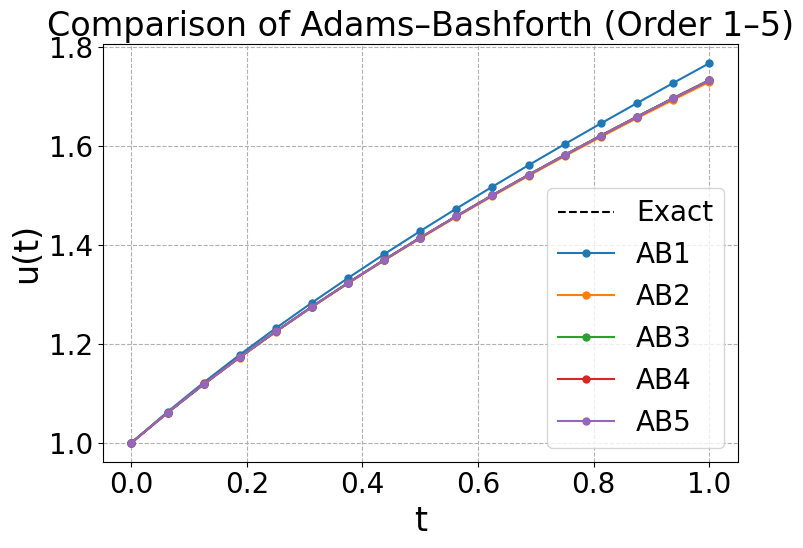
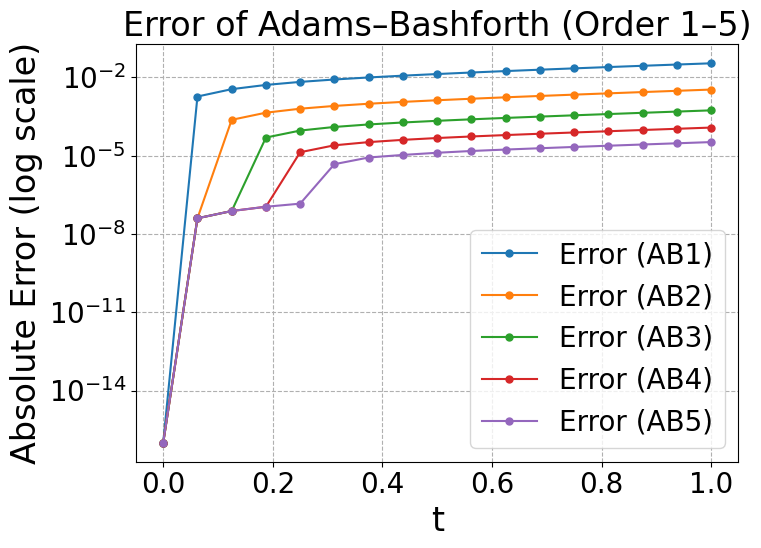
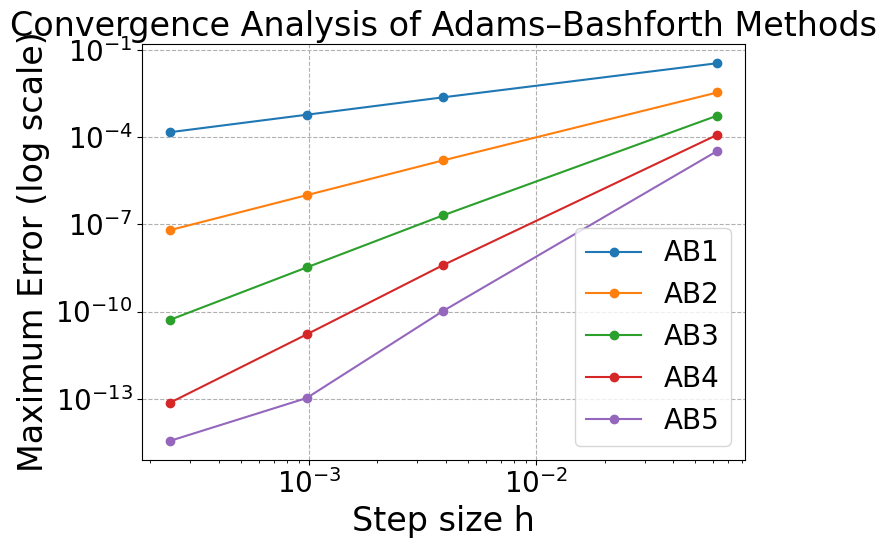
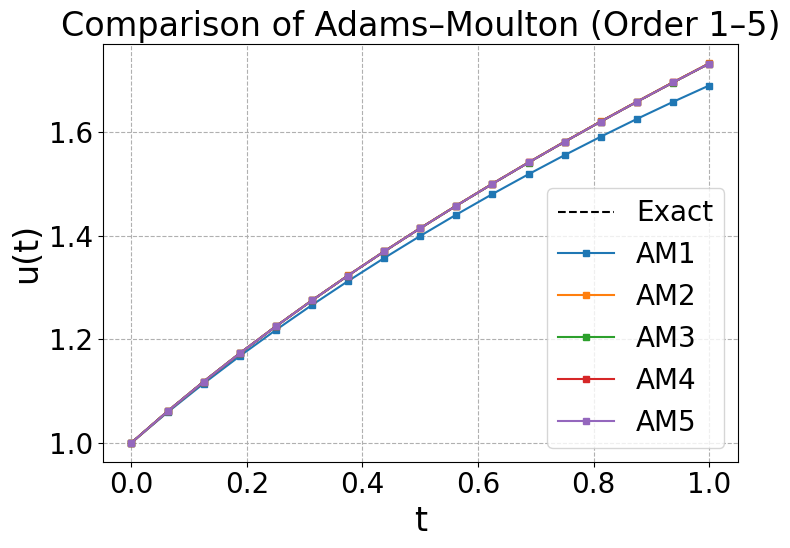
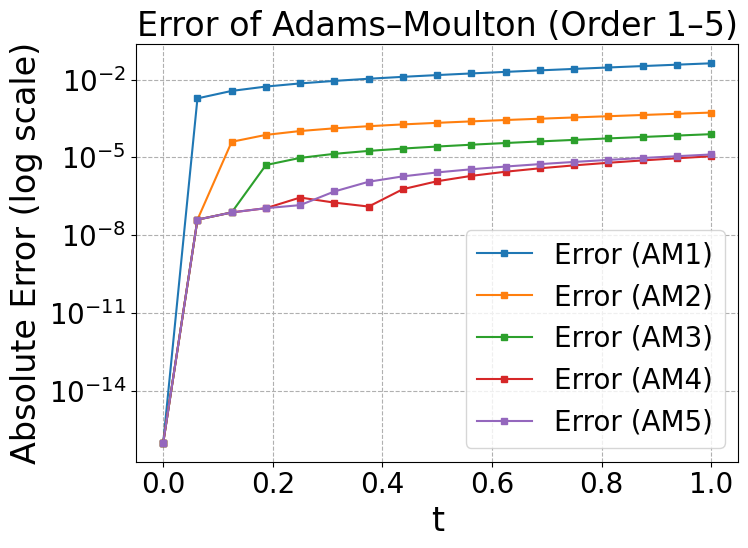
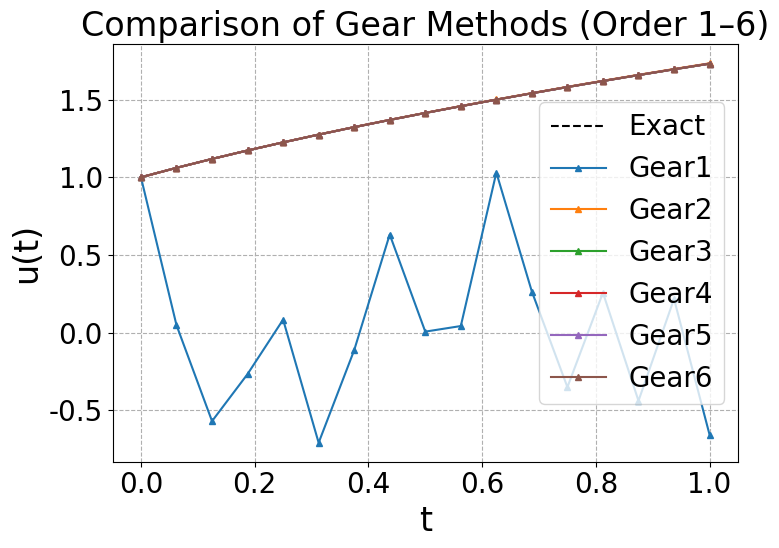
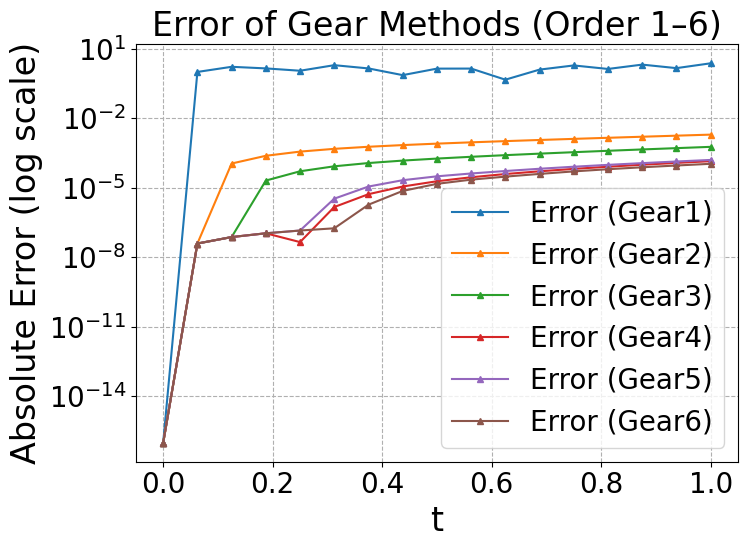
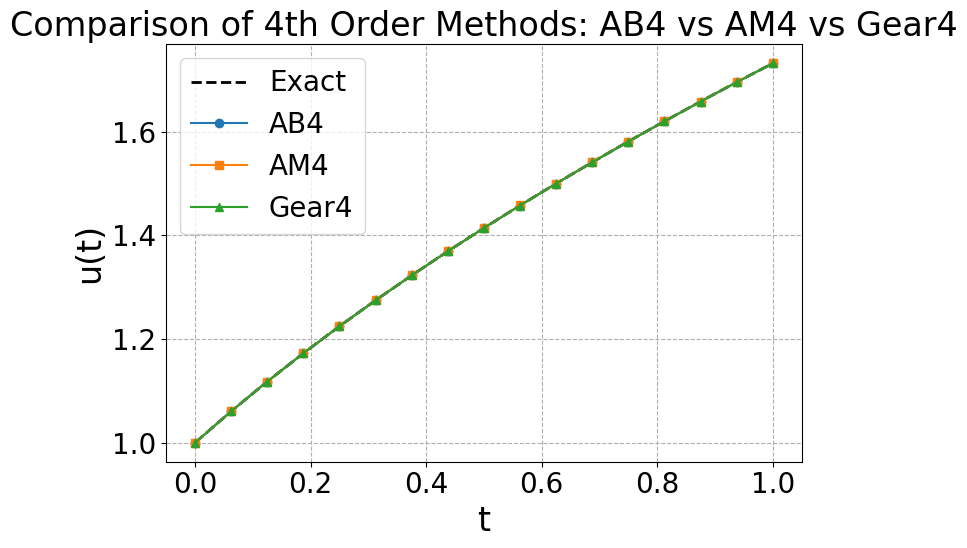
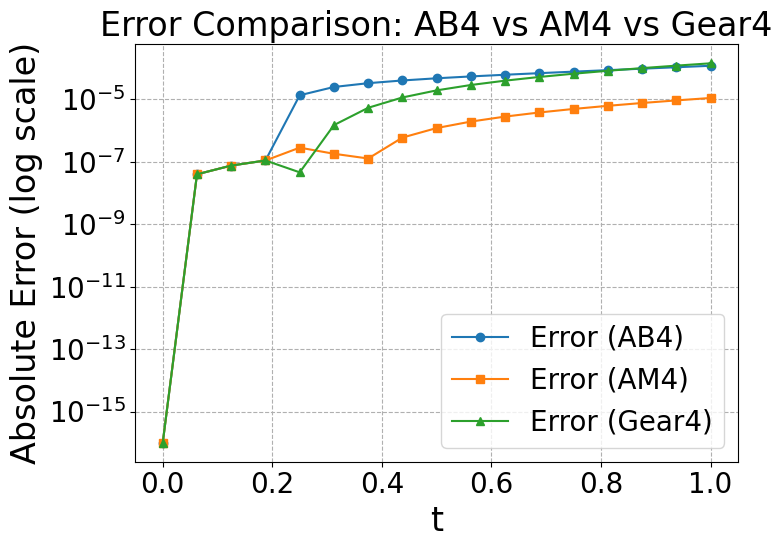
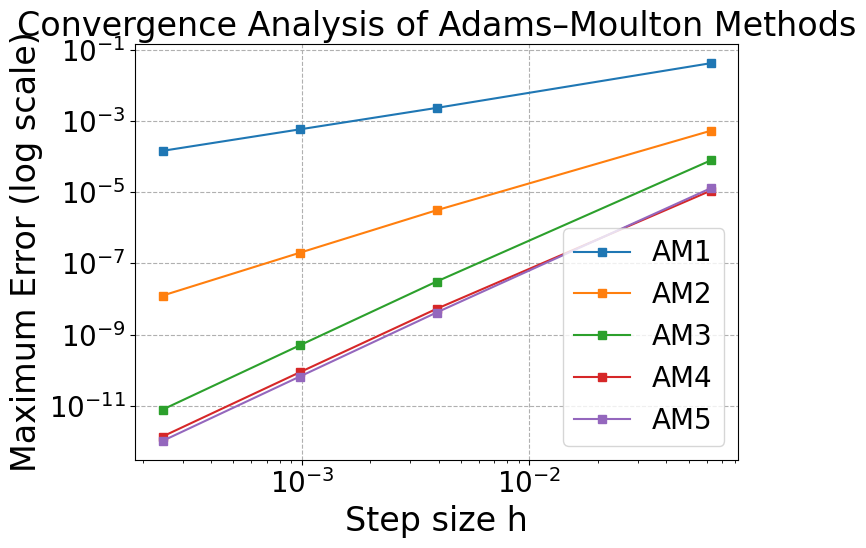
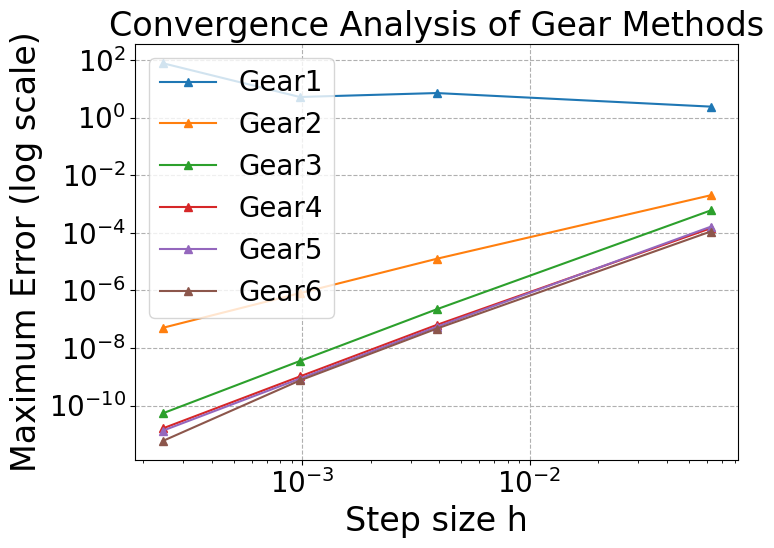
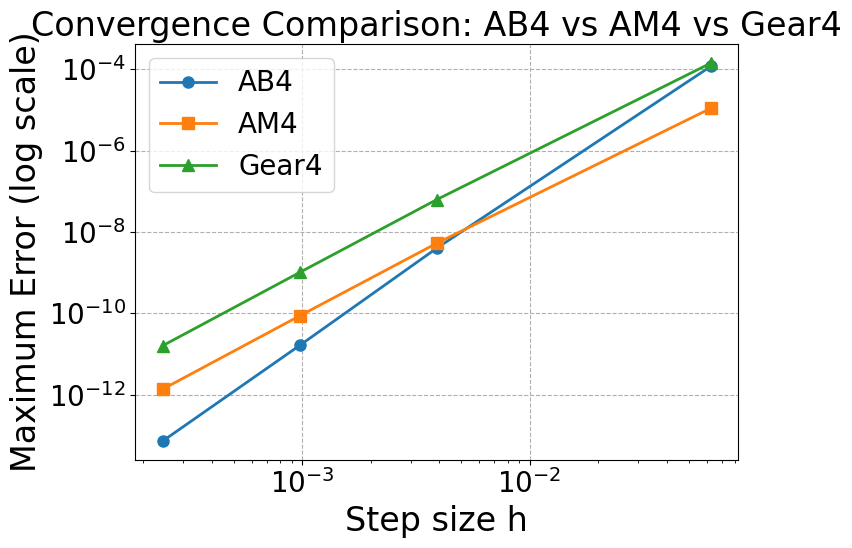

Recreate these plots in Python, in order.
# -*- coding: utf-8 -*-
import numpy as np
import matplotlib.pyplot as plt

plt.rcParams['font.family'] = ['Times New Roman']
plt.rcParams['font.sans-serif'] = ['SimHei']  # 中文字体
plt.rcParams['axes.unicode_minus'] = False
# ✅ 数学字体设置为 Times New Roman（关键点）
plt.rcParams['mathtext.fontset'] = 'custom'               # 自定义字体方案
plt.rcParams['mathtext.rm'] = 'Times New Roman'           # 普通公式字体
plt.rcParams['mathtext.it'] = 'Times New Roman:italic'    # 斜体公式字体
plt.rcParams['mathtext.bf'] = 'Times New Roman:bold'      # 粗体公式字体

# 统一字体大小（适合高分辨率绘图）
plt.rcParams['font.size'] = 24               # 所有字体默认大小
plt.rcParams['axes.titlesize'] = 24          # 坐标轴标题
plt.rcParams['axes.labelsize'] = 24          # x/y/z轴标签
plt.rcParams['xtick.labelsize'] = 20         # x轴刻度
plt.rcParams['ytick.labelsize'] = 20         # y轴刻度
plt.rcParams['legend.fontsize'] = 20         # 图例字体
plt.rcParams['figure.titlesize'] = 24        # 图标题字体

def get_time_step(hi):
    if hi == 1:
        return 1 / (2 ** 4)
    elif hi == 2:
        return 1 / (2 ** 8)
    elif hi == 3:
        return 1 / (2 ** 10)
    elif hi == 4:
        return 1 / (2 ** 12)
    else:
        raise ValueError("hi must be 1, 2, or 3")

def f(t, u):
    return u - 2 * t / u

def UTrue_function(hi=1):
    ti = get_time_step(hi)
    T = 1 / ti
    U_T = [0] * (int(T) + 1)
    for m in range(0, int(T) + 1):
        U_T[m] = np.sqrt(1 + 2 * m * ti)
        # print("现在计算第", m * ti, "s的精确解为", U_T[m])
    return U_T

def Runge_Kutta4(hi=1, Funi=1, u_0=1):
    assert u_0 != 0, "初始值 u_0 不能为 0，否则会除以 0 崩溃"
    ti = get_time_step(hi)
    T = 1 / ti
    U = [0] * (int(T) + 1)
    U[0] = u_0

    for m in range(1, int(T) + 1):
        t_m = (m - 1) * ti
        u_m = U[m - 1]

        if Funi == 1:  # 古典四阶 Runge-Kutta 方法
            k1 = f(t_m, u_m)
            k2 = f(t_m + 0.5 * ti, u_m + 0.5 * ti * k1)
            k3 = f(t_m + 0.5 * ti, u_m + 0.5 * ti * k2)
            k4 = f(t_m + ti, u_m + ti * k3)
            U[m] = u_m + (ti / 6) * (k1 + 2 * k2 + 2 * k3 + k4)

        elif Funi == 2:  # Kutta 四阶方法
            k1 = f(t_m, u_m)
            k2 = f(t_m + ti / 3, u_m + (ti / 3) * k1)
            k3 = f(t_m + 2 * ti / 3, u_m - (ti / 3) * k1 + ti * k2)
            k4 = f(t_m + ti, u_m + ti * k1 - ti * k2 + ti * k3)
            U[m] = u_m + (ti / 8) * (k1 + 3 * k2 + 3 * k3 + k4)

        else:
            raise ValueError("Funi must be 1 (Classical RK4) or 2 (Kutta 4th)")

    return U

def AB_method(hi=1, u_0=1, order=4):
    assert order in [1, 2, 3, 4, 5], "只支持 AB1 到 AB5"
    h = get_time_step(hi)
    N = int(1 / h)

    # 系数表，按 [f_n, f_{n-1}, f_{n-2}, ...] 排列
    coeff_dict = {
        1: [1],
        2: [3/2, -1/2],
        3: [23/12, -16/12, 5/12],
        4: [55/24, -59/24, 37/24, -9/24],
        5: [1901/720, -2774/720, 2616/720, -1274/720, 251/720],
    }
    coeffs = coeff_dict[order]

    # 前几步用 Runge-Kutta 生成
    U = Runge_Kutta4(hi=hi, Funi=1, u_0=u_0)
    
    # 初始化 f 值列表
    f_list = []
    for i in range(order):
        f_list.append(f(i*h, U[i]))

    # 从 order 开始使用 AB 方法迭代
    for n in range(order, N + 1):
        # 计算新的 u 值
        f_terms = sum(c * f_list[-(i + 1)] for i, c in enumerate(coeffs))
        u_next = U[n - 1] + h * f_terms
        U[n] = u_next
        
        # 更新 f 值列表
        f_list.append(f(n * h, u_next))
        if len(f_list) > order:
            f_list.pop(0)  # 保持列表长度为 order

    return U

def AM_method(hi=1, u_0=1, order=4):
    assert order in [1, 2, 3, 4, 5], "只支持 AM1 到 AM5"
    h = get_time_step(hi)
    N = int(1 / h)

    # AM 方法的组合系数（已按表格缩放过）
    coeff_dict = {
        1: [1],
        2: [1/2, 1/2],
        3: [5/12, 8/12, -1/12],
        4: [9/24, 19/24, -5/24, 1/24],
        5: [251/720, 646/720, -264/720, 106/720, -19/720]
    }
    coeffs = coeff_dict[order]

    # 初始用 RK4
    U = Runge_Kutta4(hi=hi, Funi=1, u_0=u_0)
    f_list = [f(i*h, U[i]) for i in range(order)]

    for n in range(order, N + 1):
        # 预测值（用 AB 方法）
        f_predict = sum(c * f_list[-(i + 1)] for i, c in enumerate(coeffs[1:]))
        u_predict = U[n - 1] + h * f_predict  # 初始预测 u_m（忽略 f_m）

        # 迭代求解隐式项 u_m（Picard 法）
        for _ in range(3):  # 通常 2~3 次即可收敛
            f0 = f(n * h, u_predict)
            u_predict = U[n - 1] + h * (coeffs[0] * f0 + f_predict)

        U[n] = u_predict
        f_list.append(f(n * h, U[n]))
        if len(f_list) > order:
            f_list.pop(0)

    return U


def Gear_method(hi=1, u_0=1, order=4):
    assert order in [1, 2, 3, 4, 5, 6], "只支持 Gear1 到 Gear6"
    h = get_time_step(hi)
    N = int(1 / h)

    # Gear 系数表（c_{k,i}, g_k）
    coeff_table = {
        1: ([], 1),
        2: ([-4/3, 1/3], 2/3),
        3: ([-18/11, 9/11, -2/11], 6/11),
        4: ([-48/25, 36/25, -16/25, 3/25], 12/25),
        5: ([-300/137, 300/137, -200/137, 75/137, -12/137], 60/137),
        6: ([-360/147, 450/147, -400/147, 225/147, -72/147, 10/147], 60/147)
    }
    coeffs, gk = coeff_table[order]

    # 初始值
    U = Runge_Kutta4(hi=hi, Funi=1, u_0=u_0)

    for n in range(order, N + 1):
        # 处理 order=1 的特殊情况
        if order == 1:
            rhs = 0
        else:
            rhs = -sum(coeffs[i] * U[n - i - 1] for i in range(order))
        
        # 初值预测
        u_predict = U[n - 1]

        # Picard 迭代
        for _ in range(3):
            f_val = f(n * h, u_predict)
            u_predict = h * gk * f_val + rhs

        U[n] = u_predict

    return U


# 设置初始条件
u_0 = 1

# 数值解（hi=1，步长 h=2^-4）
U_exact = np.array(UTrue_function(hi=1))
t_vals = np.linspace(0, 1, len(U_exact))

plt.figure(1, figsize=(8, 6))
plt.plot(t_vals, U_exact, label='Exact', linestyle='--', color='black')

for k in range(1, 6):
    U_ab = np.array(AB_method(hi=1, u_0=u_0, order=k))
    plt.plot(t_vals, U_ab+ 1e-16, label=f'AB{k}',marker='o', markersize=5)

plt.xlabel("t")
plt.ylabel("u(t)")
plt.title("Comparison of Adams–Bashforth (Order 1–5)")
plt.legend()
plt.grid(True, linestyle='--')
plt.tight_layout()
plt.savefig('1.png', dpi=300)  # 保存图像

plt.figure(2, figsize=(8, 6))

for k in range(1, 6):
    U_ab = np.array(AB_method(hi=1, u_0=u_0, order=k))
    error = np.abs(U_ab - U_exact)
    plt.semilogy(t_vals, error+ 1e-16, label=f'Error (AB{k})',marker='o', markersize=5)

plt.xlabel("t")
plt.ylabel("Absolute Error (log scale)")
plt.title("Error of Adams–Bashforth (Order 1–5)")
plt.legend()
plt.grid(True, linestyle='--')
plt.tight_layout()
plt.savefig('2.png', dpi=300)  # 保存图像

# 添加收敛性分析图
plt.figure(3, figsize=(8, 6))

# 计算不同步长下的最大误差
h_values = []
max_errors = {1: [], 2: [], 3: [], 4: [], 5: []}

for hi in [1, 2, 3, 4]:
    h = get_time_step(hi)
    h_values.append(h)
    U_exact_hi = np.array(UTrue_function(hi=hi))
    
    for order in range(1, 6):
        U_ab = np.array(AB_method(hi=hi, u_0=u_0, order=order))
        max_error = np.max(np.abs(U_ab - U_exact_hi))
        max_errors[order].append(max_error)

# 绘制收敛性曲线
for order in range(1, 6):
    plt.loglog(h_values, max_errors[order], 'o-', label=f'AB{order}')

plt.xlabel("Step size h")
plt.ylabel("Maximum Error (log scale)")
plt.title("Convergence Analysis of Adams–Bashforth Methods")
plt.legend()
plt.grid(True, linestyle='--')
plt.tight_layout()
plt.savefig('3.png', dpi=300)  # 保存图像

# 添加AM方法比较图
plt.figure(4, figsize=(8, 6))
plt.plot(t_vals, U_exact, label='Exact', linestyle='--', color='black')

for k in range(1, 6):
    U_am = np.array(AM_method(hi=1, u_0=u_0, order=k))
    plt.plot(t_vals, U_am + 1e-16, label=f'AM{k}', marker='s', markersize=5)

plt.xlabel("t")
plt.ylabel("u(t)")
plt.title("Comparison of Adams–Moulton (Order 1–5)")
plt.legend()
plt.grid(True, linestyle='--')
plt.tight_layout()
plt.savefig('4.png', dpi=300)  # 保存图像

# AM方法误差图
plt.figure(5, figsize=(8, 6))

for k in range(1, 6):
    U_am = np.array(AM_method(hi=1, u_0=u_0, order=k))
    error = np.abs(U_am - U_exact)
    plt.semilogy(t_vals, error + 1e-16, label=f'Error (AM{k})', marker='s', markersize=5)

plt.xlabel("t")
plt.ylabel("Absolute Error (log scale)")
plt.title("Error of Adams–Moulton (Order 1–5)")
plt.legend()
plt.grid(True, linestyle='--')
plt.tight_layout()
plt.savefig('5.png', dpi=300)  # 保存图像

# 添加Gear方法比较图
plt.figure(6, figsize=(8, 6))
plt.plot(t_vals, U_exact, label='Exact', linestyle='--', color='black')

for k in range(1, 7):
    U_gear = np.array(Gear_method(hi=1, u_0=u_0, order=k))
    plt.plot(t_vals, U_gear + 1e-16, label=f'Gear{k}', marker='^', markersize=5)

plt.xlabel("t")
plt.ylabel("u(t)")
plt.title("Comparison of Gear Methods (Order 1–6)")
plt.legend()
plt.grid(True, linestyle='--')
plt.tight_layout()
plt.savefig('6.png', dpi=300)  # 保存图像

# Gear方法误差图
plt.figure(7, figsize=(8, 6))

for k in range(1, 7):
    U_gear = np.array(Gear_method(hi=1, u_0=u_0, order=k))
    error = np.abs(U_gear - U_exact)
    plt.semilogy(t_vals, error + 1e-16, label=f'Error (Gear{k})', marker='^', markersize=5)

plt.xlabel("t")
plt.ylabel("Absolute Error (log scale)")
plt.title("Error of Gear Methods (Order 1–6)")
plt.legend()
plt.grid(True, linestyle='--')
plt.tight_layout()
plt.savefig('7.png', dpi=300)  # 保存图像

# 三种方法综合比较图
plt.figure(8, figsize=(8, 6))
plt.plot(t_vals, U_exact, label='Exact', linestyle='--', color='black', linewidth=2)

# 选择4阶方法进行比较
U_ab4 = np.array(AB_method(hi=1, u_0=u_0, order=4))
U_am4 = np.array(AM_method(hi=1, u_0=u_0, order=4))
U_gear4 = np.array(Gear_method(hi=1, u_0=u_0, order=4))

plt.plot(t_vals, U_ab4 + 1e-16, label='AB4', marker='o', markersize=6)
plt.plot(t_vals, U_am4 + 1e-16, label='AM4', marker='s', markersize=6)
plt.plot(t_vals, U_gear4 + 1e-16, label='Gear4', marker='^', markersize=6)

plt.xlabel("t")
plt.ylabel("u(t)")
plt.title("Comparison of 4th Order Methods: AB4 vs AM4 vs Gear4")
plt.legend()
plt.grid(True, linestyle='--')
plt.tight_layout()
plt.savefig('8.png', dpi=300)  # 保存图像

# 三种方法误差综合比较
plt.figure(9, figsize=(8, 6))

error_ab4 = np.abs(U_ab4 - U_exact)
error_am4 = np.abs(U_am4 - U_exact)
error_gear4 = np.abs(U_gear4 - U_exact)

plt.semilogy(t_vals, error_ab4 + 1e-16, label='Error (AB4)', marker='o', markersize=6)
plt.semilogy(t_vals, error_am4 + 1e-16, label='Error (AM4)', marker='s', markersize=6)
plt.semilogy(t_vals, error_gear4 + 1e-16, label='Error (Gear4)', marker='^', markersize=6)

plt.xlabel("t")
plt.ylabel("Absolute Error (log scale)")
plt.title("Error Comparison: AB4 vs AM4 vs Gear4")
plt.legend()
plt.grid(True, linestyle='--')
plt.tight_layout()
plt.savefig('9.png', dpi=300)  # 保存图像

# AM方法收敛性分析
plt.figure(10, figsize=(8, 6))

# 计算不同步长下的最大误差
h_values_am = []
max_errors_am = {1: [], 2: [], 3: [], 4: [], 5: []}

for hi in [1, 2, 3, 4]:
    h = get_time_step(hi)
    h_values_am.append(h)
    U_exact_hi = np.array(UTrue_function(hi=hi))
    
    for order in range(1, 6):
        U_am = np.array(AM_method(hi=hi, u_0=u_0, order=order))
        max_error = np.max(np.abs(U_am - U_exact_hi))
        max_errors_am[order].append(max_error)

# 绘制AM方法收敛性曲线
for order in range(1, 6):
    plt.loglog(h_values_am, max_errors_am[order], 's-', label=f'AM{order}')

plt.xlabel("Step size h")
plt.ylabel("Maximum Error (log scale)")
plt.title("Convergence Analysis of Adams–Moulton Methods")
plt.legend()
plt.grid(True, linestyle='--')
plt.tight_layout()
plt.savefig('10.png', dpi=300)  # 保存图像

# Gear方法收敛性分析
plt.figure(11, figsize=(8, 6))

# 计算不同步长下的最大误差
h_values_gear = []
max_errors_gear = {1: [], 2: [], 3: [], 4: [], 5: [], 6: []}

for hi in [1, 2, 3, 4]:
    h = get_time_step(hi)
    h_values_gear.append(h)
    U_exact_hi = np.array(UTrue_function(hi=hi))
    
    for order in range(1, 7):
        U_gear = np.array(Gear_method(hi=hi, u_0=u_0, order=order))
        max_error = np.max(np.abs(U_gear - U_exact_hi))
        max_errors_gear[order].append(max_error)

# 绘制Gear方法收敛性曲线
for order in range(1, 7):
    plt.loglog(h_values_gear, max_errors_gear[order], '^-', label=f'Gear{order}')

plt.xlabel("Step size h")
plt.ylabel("Maximum Error (log scale)")
plt.title("Convergence Analysis of Gear Methods")
plt.legend()
plt.grid(True, linestyle='--')
plt.tight_layout()
plt.savefig('11.png', dpi=300)  # 保存图像

# 三种方法4阶收敛性综合比较
plt.figure(12, figsize=(8, 6))

# 重新计算AB方法的收敛性（为了保持一致性）
h_values_ab = []
max_errors_ab4 = []

for hi in [1, 2, 3, 4]:
    h = get_time_step(hi)
    h_values_ab.append(h)
    U_exact_hi = np.array(UTrue_function(hi=hi))
    U_ab4 = np.array(AB_method(hi=hi, u_0=u_0, order=4))
    max_error = np.max(np.abs(U_ab4 - U_exact_hi))
    max_errors_ab4.append(max_error)

# 绘制三种4阶方法的收敛性比较
plt.loglog(h_values_ab, max_errors_ab4, 'o-', label='AB4', linewidth=2, markersize=8)
plt.loglog(h_values_am, max_errors_am[4], 's-', label='AM4', linewidth=2, markersize=8)
plt.loglog(h_values_gear, max_errors_gear[4], '^-', label='Gear4', linewidth=2, markersize=8)

plt.xlabel("Step size h")
plt.ylabel("Maximum Error (log scale)")
plt.title("Convergence Comparison: AB4 vs AM4 vs Gear4")
plt.legend()
plt.grid(True, linestyle='--')
plt.tight_layout()
plt.savefig('12.png', dpi=300)  # 保存图像

plt.show()